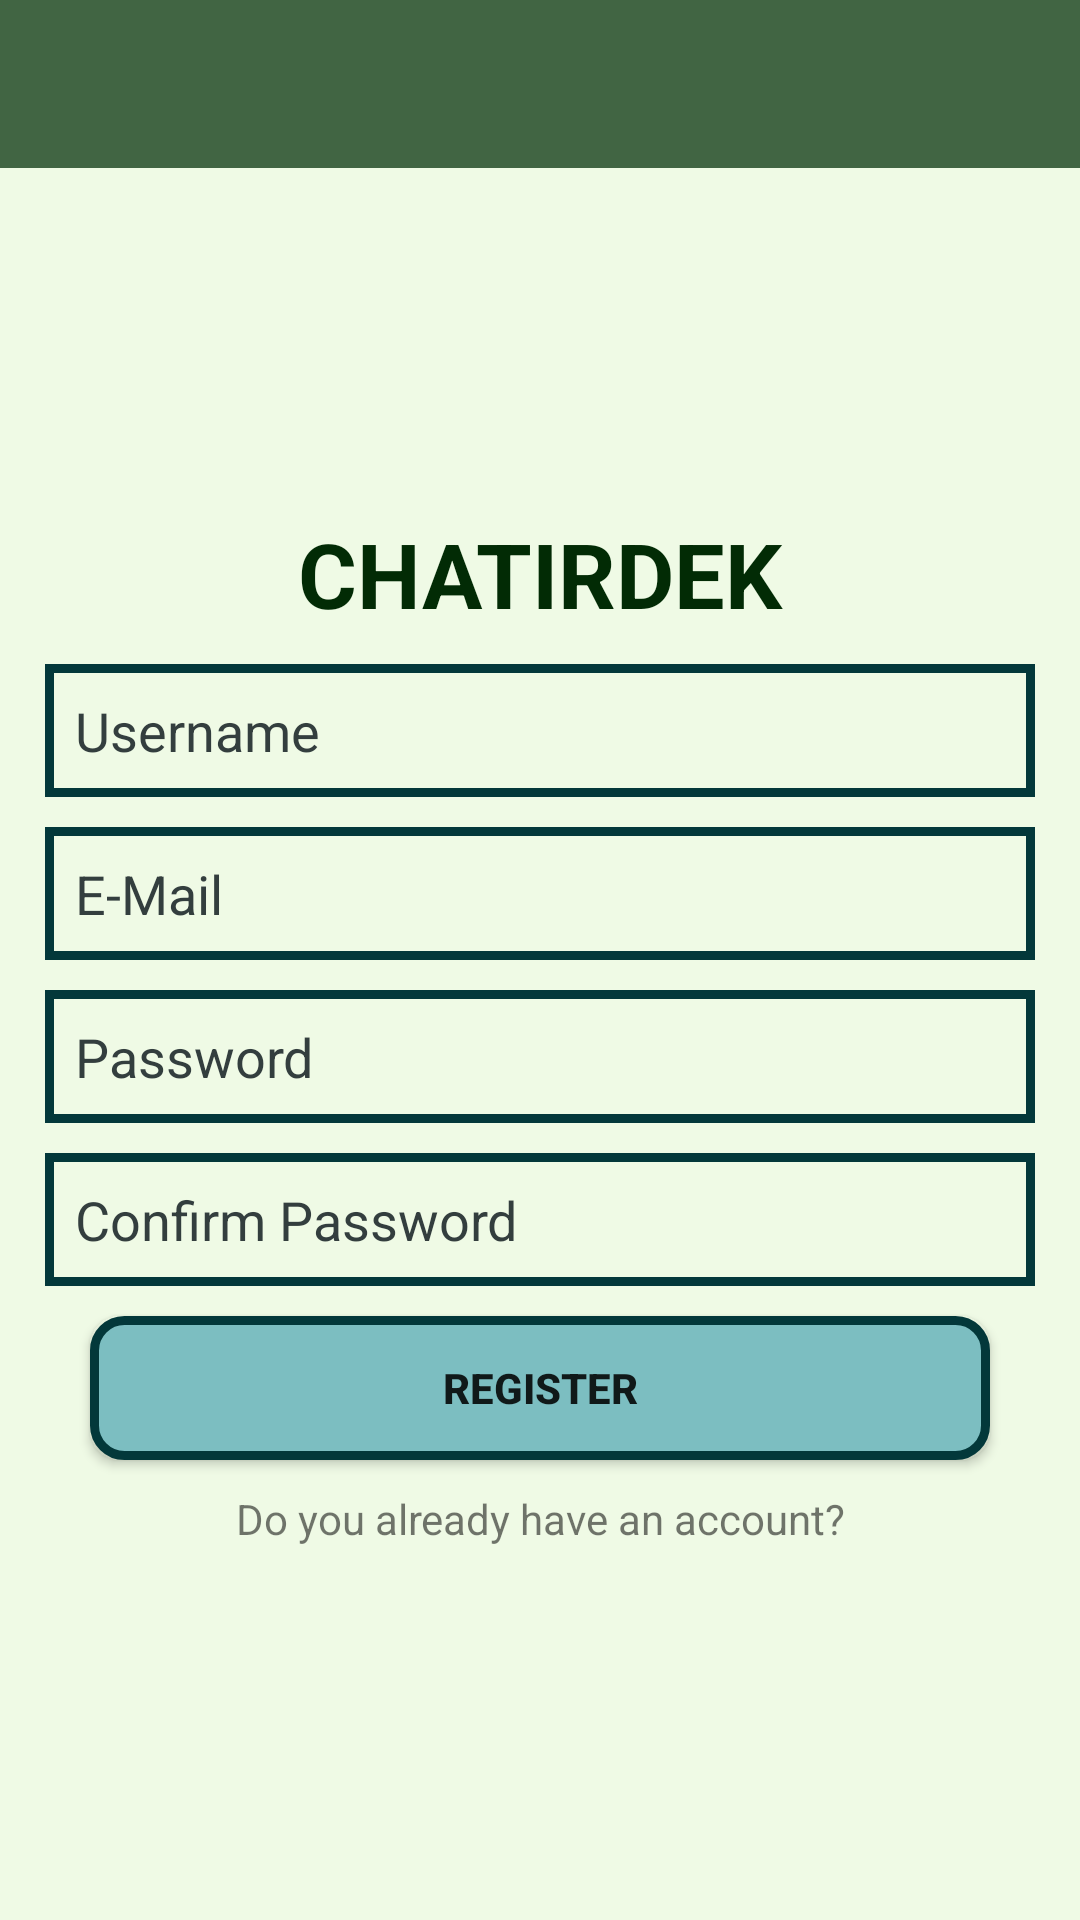

Here is an Android app screen rendered from its layout file. Give the layout XML and the strings, colors and styles it references.
<!-- AndroidManifest.xml: application theme Theme.Newchatapp -->
<!-- res/layout/activity_sign_up.xml -->
<?xml version="1.0" encoding="utf-8"?>
<RelativeLayout
    xmlns:android="http://schemas.android.com/apk/res/android"
    xmlns:app="http://schemas.android.com/apk/res-auto"
    xmlns:tools="http://schemas.android.com/tools"
    android:layout_width="match_parent"
    android:layout_height="match_parent"
    tools:context=".SignUpActivity"
    android:background="#EFFAE5">

    <include
        android:id="@+id/toolbarsign"
        layout="@layout/toolbar_layout"/>

     <LinearLayout
        android:layout_width="match_parent"
        android:layout_height="wrap_content"
        android:orientation="vertical"
        android:gravity="center_horizontal"
        android:layout_below="@id/toolbarsign"
        android:padding="15dp"
        tools:ignore="NotSibling">

        <TextView
            android:layout_width="match_parent"
            android:layout_height="wrap_content"
            android:textSize="30sp"
            android:text="CHATIRDEK"
            android:textStyle="bold"
            android:textColor="#022B05"
            android:layout_marginTop="100dp"
            android:textAlignment="center"/>

        <EditText
            android:layout_width="match_parent"
            android:layout_height="wrap_content"
            android:id="@+id/signUpUserName"
            android:layout_marginTop="10dp"
            android:hint="Username"
            android:background="@drawable/text_shape"
            android:padding="10dp"
            android:textColor="#333E3E"
            android:textColorHint="#333E3E"
            android:maxLines="1"/>

        <EditText
            android:layout_width="match_parent"
            android:layout_height="wrap_content"
            android:id="@+id/signUpEmail"
            android:layout_marginTop="10dp"
            android:hint="E-Mail"
            android:background="@drawable/text_shape"
            android:padding="10dp"
            android:textColor="#333E3E"
            android:textColorHint="#333E3E"
            android:inputType="textEmailAddress"
            android:maxLines="1"/>
        <EditText
            android:layout_width="match_parent"
            android:layout_height="wrap_content"
            android:id="@+id/signUpPassword"
            android:layout_marginTop="10dp"
            android:hint="Password"
            android:background="@drawable/text_shape"
            android:padding="10dp"
            android:textColor="#333E3E"
            android:textColorHint="#333E3E"
            android:inputType="textPassword"
            android:maxLines="1"/>
        <EditText
            android:layout_width="match_parent"
            android:layout_height="wrap_content"
            android:id="@+id/signUpConfirmPassword"
            android:layout_marginTop="10dp"
            android:hint="Confirm Password"
            android:background="@drawable/text_shape"
            android:padding="10dp"
            android:textColor="#333E3E"
            android:textColorHint="#333E3E"
            android:inputType="textPassword"
            android:maxLines="1"/>
        <Button
            android:layout_width="match_parent"
            android:layout_height="wrap_content"
            android:id="@+id/buttonInSignUP"
            android:text="REGISTER"
            android:textStyle="bold"
            android:layout_marginTop="10dp"
            android:layout_marginLeft="15dp"
            android:layout_marginRight="15dp"
            android:background="@drawable/button_shape"/>
        <TextView
            android:id="@+id/toLoginText"
            android:layout_width="match_parent"
            android:layout_height="wrap_content"
            android:text="Do you already have an account?"
            android:textAlignment="center"
            android:layout_marginTop="10dp"/>

     </LinearLayout>

</RelativeLayout>
<!-- res/layout/toolbar_layout.xml (included above) -->
<?xml version="1.0" encoding="utf-8"?>
<androidx.appcompat.widget.Toolbar
    xmlns:android="http://schemas.android.com/apk/res/android"
    android:layout_width="match_parent"
    android:layout_height="wrap_content"
    android:id="@+id/toolbar"
    android:background="#416543">

</androidx.appcompat.widget.Toolbar>
<!-- resources referenced by this layout -->
<resources>
  <!-- drawable button_shape (drawable) -->
  <?xml version="1.0" encoding="utf-8"?>
  <shape xmlns:android="http://schemas.android.com/apk/res/android"
      android:shape="rectangle">
  
      <corners
          android:radius="10dp" />
  
      <stroke
          android:width="3dp"
          android:color="#03383A"
          />
      <solid
          android:color="#7CBEC1"  />
  
  
  </shape>
  <!-- drawable text_shape (drawable) -->
  <?xml version="1.0" encoding="utf-8"?>
  <shape xmlns:android="http://schemas.android.com/apk/res/android"
      android:shape="rectangle">
  
      <stroke
          android:width="3dp"
          android:color="#03383A"
          />
  
  </shape>
  <style name="Theme.Newchatapp" parent="Theme.AppCompat.Light.NoActionBar">
          
          <item name="colorPrimary">@color/purple_500</item>
          <item name="colorPrimaryVariant">#EFFAE5</item>
          <item name="colorOnPrimary">#D17272</item>
          
          <item name="colorSecondary">@color/teal_200</item>
          <item name="colorSecondaryVariant">@color/teal_700</item>
          <item name="colorOnSecondary">#D17272</item>
          
          <item name="android:statusBarColor" tools:targetApi="l">?attr/colorPrimaryVariant</item>
          
  
      </style>
  <!-- not gathered from this repository: default colours our renderer supplied (Android Studio template values) -->
  <color name="purple_500">#FF6200EE</color>
  <color name="teal_200">#FF03DAC5</color>
  <color name="teal_700">#FF018786</color>
</resources>
